14-way image classification set "data" from GitHub (mutaganzwa-desire/phishing-screenshot-ml-pipeline); label vocabulary: Adobe, Alibaba, Amazon, Apple, boa, Chase, DHL, Dropbox, Facebook, LinkedIn, Microsoft, PayPal, Wells Fargo, Yahoo.

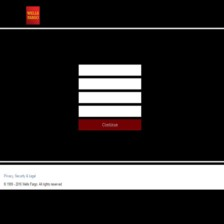
Label: Wells Fargo

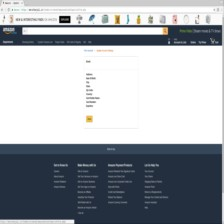
Label: Amazon

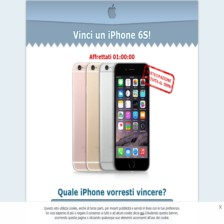
Label: Apple

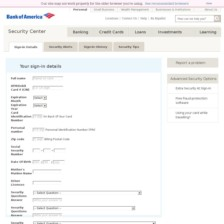
Label: boa

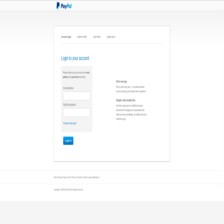
Label: PayPal

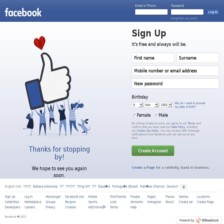
Label: Facebook
